Run: headless pygame with SDL's dummy video driver; simulated clock (each Clock.tick advances the game by its frame time, no real sleeping); random seed 0; keys injected as events and as key.get_pressed() state; no mouse input; restart key C tapped at the start of phases 3 and 4.
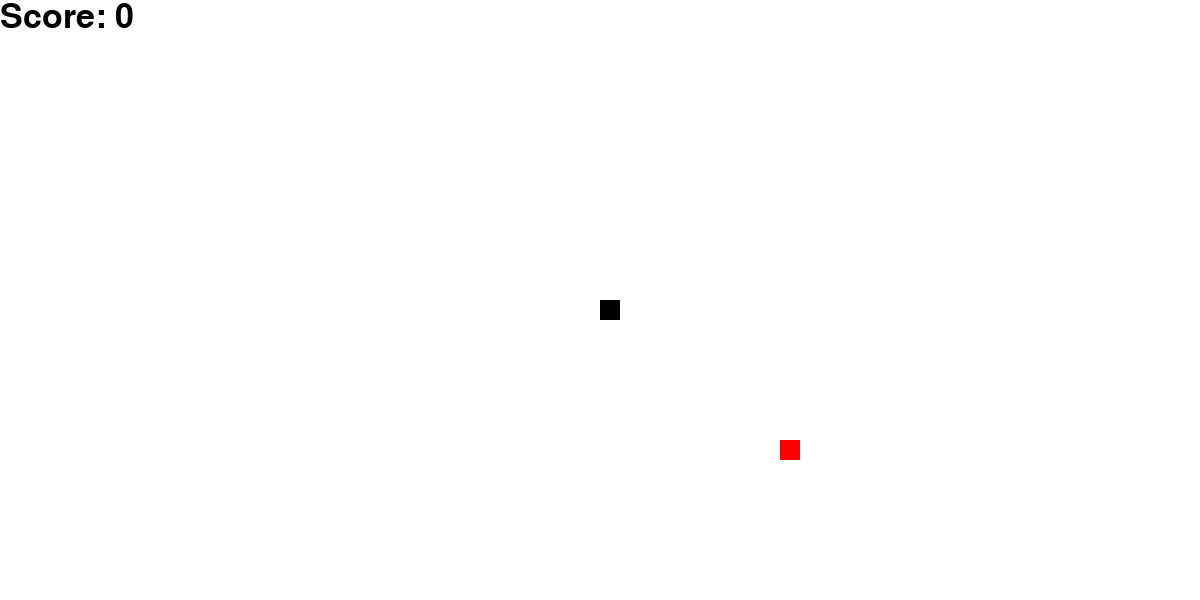
Frame 1 of 4 · flips 1–60 · no input
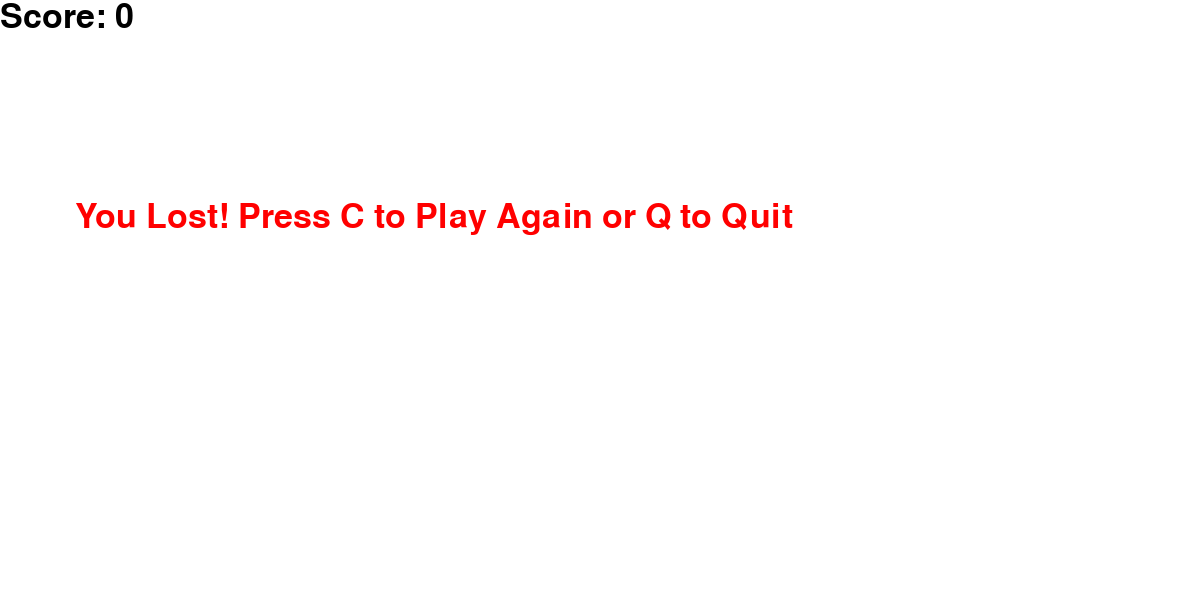
Frame 2 of 4 · flips 61–180 · tapped SPACE, RETURN · held RIGHT (→), D
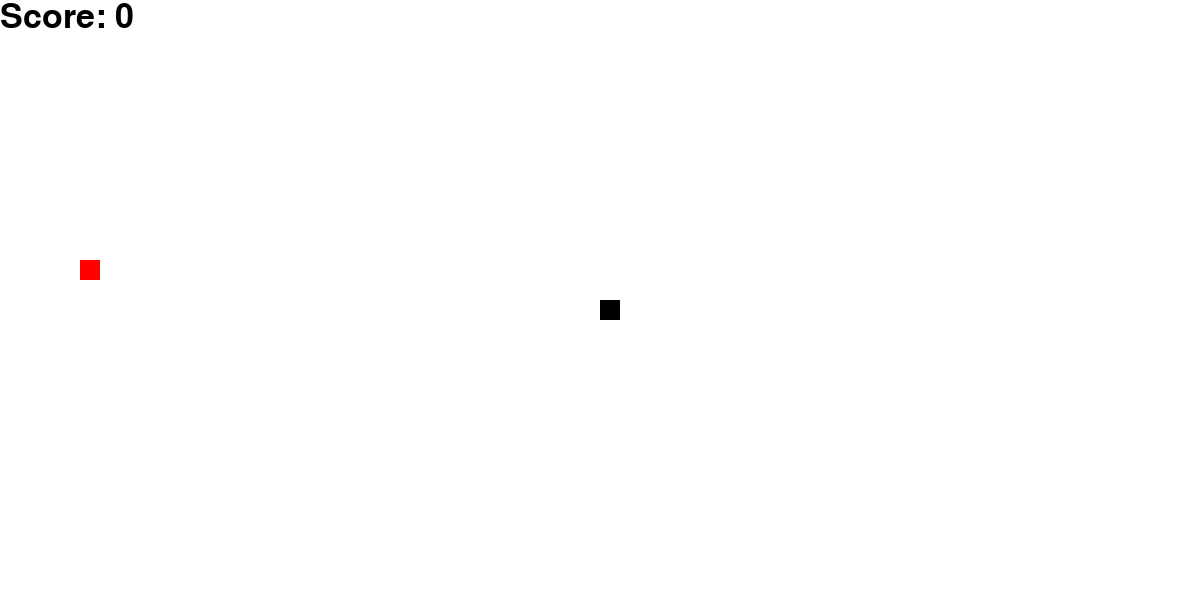
Frame 3 of 4 · flips 181–300 · tapped C · held DOWN (↓), S
Frame 4 of 4 · flips 301–420 · tapped C · held LEFT (←), A, UP (↑), W · screen same as frame 2, image omitted

The pygame program that drew these frames:

import pygame
import time
import random

pygame.init()

# Set display dimensions
display_width = 1200
display_height = 600

# Set colors
black = (0, 0, 0)
white = (255, 255, 255)
red = (255, 0, 0)

# Set snake and apple size
block_size = 20

# Set game speed
speed = 15

# Set font for displaying messages
font_style = pygame.font.SysFont(None, 50)

# Set display surface
game_display = pygame.display.set_mode((display_width, display_height))
pygame.display.set_caption('Snake Game')

# Clock for controlling game speed
clock = pygame.time.Clock()

# Function to display messages
def message(msg, color):
    rendered_msg = font_style.render(msg, True, color)
    game_display.blit(rendered_msg, [display_width / 16, display_height / 3])

# Function to draw the snake
def snake(block_size, snake_list):
    for x in snake_list:
        pygame.draw.rect(game_display, black, [x[0], x[1], block_size, block_size])

# Function to display the score
def score(score):
    text = font_style.render("Score: " + str(score), True, black)
    game_display.blit(text, [0, 0])

# Main game loop
def game_loop():
    game_over = False
    game_close = False

    # Initialize snake position and movement
    lead_x = display_width / 2
    lead_y = display_height / 2
    lead_x_change = 0
    lead_y_change = 0

    snake_list = []
    snake_length = 1

    # Initial position of the apple
    apple_x = round(random.randrange(0, display_width - block_size) / float(block_size)) * block_size
    apple_y = round(random.randrange(0, display_height - block_size) / float(block_size)) * block_size

    while not game_over:

        while game_close:
            game_display.fill(white)
            message("You Lost! Press C to Play Again or Q to Quit", red)
            score(snake_length - 1)
            pygame.display.update()

            for event in pygame.event.get():
                if event.type == pygame.KEYDOWN:
                    if event.key == pygame.K_q:
                        game_over = True
                        game_close = False
                    if event.key == pygame.K_c:
                        game_loop()

        for event in pygame.event.get():
            if event.type == pygame.QUIT:
                game_over = True
            if event.type == pygame.KEYDOWN:
                if event.key == pygame.K_LEFT:
                    lead_x_change = -block_size
                    lead_y_change = 0
                elif event.key == pygame.K_RIGHT:
                    lead_x_change = block_size
                    lead_y_change = 0
                elif event.key == pygame.K_UP:
                    lead_y_change = -block_size
                    lead_x_change = 0
                elif event.key == pygame.K_DOWN:
                    lead_y_change = block_size
                    lead_x_change = 0

        if lead_x >= display_width or lead_x < 0 or lead_y >= display_height or lead_y < 0:
            game_close = True

        lead_x += lead_x_change
        lead_y += lead_y_change
        game_display.fill(white)
        pygame.draw.rect(game_display, red, [apple_x, apple_y, block_size, block_size])
        snake_head = []
        snake_head.append(lead_x)
        snake_head.append(lead_y)
        snake_list.append(snake_head)
        if len(snake_list) > snake_length:
            del snake_list[0]

        for x in snake_list[:-1]:
            if x == snake_head:
                game_close = True

        snake(block_size, snake_list)
        score(snake_length - 1)
        pygame.display.update()

        if lead_x == apple_x and lead_y == apple_y:
            apple_x = round(random.randrange(0, display_width - block_size) / float(block_size)) * block_size
            apple_y = round(random.randrange(0, display_height - block_size) / float(block_size)) * block_size
            snake_length += 1

        clock.tick(speed)

    pygame.quit()
    quit()

game_loop()
